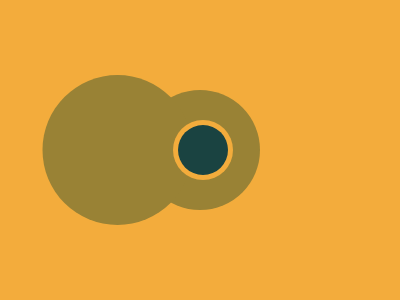

Write the HTML and CSS that draws this image.

<!DOCTYPE html>
<html lang="en">
<head>
    <meta charset="UTF-8">
    <meta name="viewport" content="width=device-width, initial-scale=1.0">
    <title>Ukulele</title>
</head>
<body>
    <style>
        body {
            background-color: #F3AC3C;
            display: flex;
            justify-content: center;
            align-items: center;
            height: 100vh;
            margin: 0;
        }

        .middle_circle_1 {
            position: absolute;
            background-color: #998235;
            height: 120px;
            width: 120px;
            border-radius: 50%;
        }

        
        .left_circle {
            position: absolute;
            background-color: #998235;
            height: 150px;
            width: 150px;
            border-radius: 50%;
            translate: -55%;
        }

        .middle_circle_2 {
            position: absolute;
            background-color: #F3AC3C;
            height: 60px;
            width: 60px;
            border-radius: 50%;
            translate: 5% 0%;
        }

        .middle_circle_3 {
            position: absolute;
            background-color: #1A4341;
            height: 50px;
            width: 50px;
            border-radius: 50%;
            translate: 6% ;
        }
    </style>
</body>
<div class="middle_circle_1"></div>
<div class="left_circle"></div>
<div class="middle_circle_2"></div>
<div class="middle_circle_3"></div>
</html>